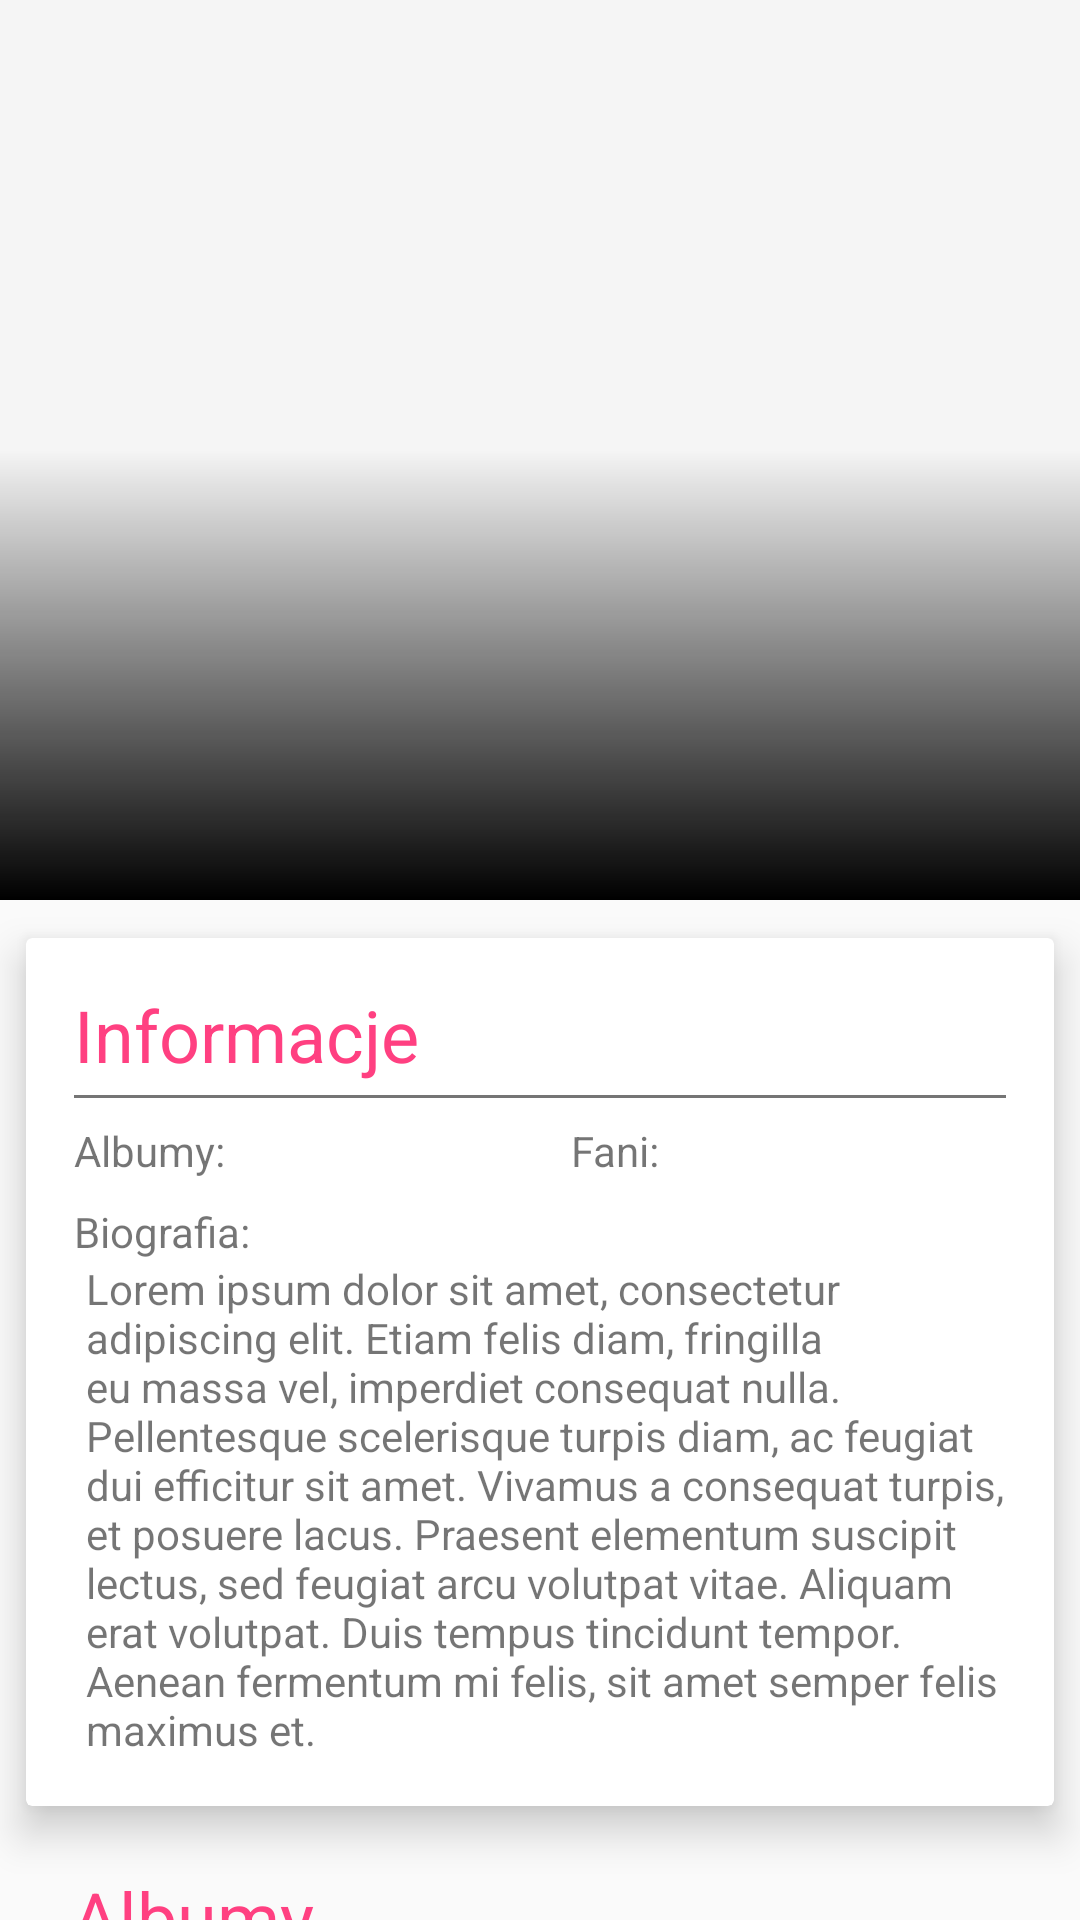

Reconstruct the res/layout file that produces this screen, plus the resources it refers to.
<!-- AndroidManifest.xml: application theme Theme.AppCompat.Light.NoActionBar -->
<!-- res/layout/activity_artist_detail.xml -->
<?xml version="1.0" encoding="utf-8"?>
<android.support.design.widget.CoordinatorLayout xmlns:android="http://schemas.android.com/apk/res/android"
    xmlns:app="http://schemas.android.com/apk/res-auto"
    android:layout_width="match_parent"
    android:layout_height="match_parent"
    xmlns:tools="http://schemas.android.com/tools"
    android:fitsSystemWindows="true"
    tools:context="artur.pl.deezertestapp.View.ArtistDetailActivity">

    <android.support.design.widget.AppBarLayout
        android:id="@+id/app_bar_layout"
        android:layout_width="match_parent"
        android:layout_height="300dp"
        android:fitsSystemWindows="true">

        <android.support.design.widget.CollapsingToolbarLayout
            android:id="@+id/collapsing_toolbar"
            android:layout_width="match_parent"
            android:layout_height="match_parent"
            app:layout_scrollFlags="scroll|exitUntilCollapsed"
            app:contentScrim="?attr/colorPrimary"
            app:expandedTitleMarginStart="48dp"
            app:expandedTitleMarginEnd="64dp"
            app:expandedTitleTextAppearance="@style/ExpandedText"
            app:collapsedTitleTextAppearance="@style/CollapsedText"
            android:fitsSystemWindows="true">
            <RelativeLayout
                android:layout_width="match_parent"
                android:layout_height="wrap_content">
                <ImageView
                    android:id="@+id/bgImageView"
                    android:layout_width="match_parent"
                    android:layout_height="300dp"
                    android:scaleType="centerCrop"
                    android:fitsSystemWindows="true"
                    app:srcCompat="@mipmap/ic_launcher_round"
                    app:layout_collapseMode="parallax"/>

                <ImageView
                    android:layout_width="match_parent"
                    android:layout_height="150dp"
                    android:layout_alignParentBottom="true"
                    android:layout_alignParentStart="true"
                    android:background="@drawable/artist_detail_gradient" />
            </RelativeLayout>
            <android.support.v7.widget.Toolbar
                android:id="@+id/my_toolbar"
                android:layout_width="match_parent"
                android:layout_height="?attr/actionBarSize"
                android:theme="@style/ToolbarColored"
                app:layout_collapseMode="pin" />

        </android.support.design.widget.CollapsingToolbarLayout>

    </android.support.design.widget.AppBarLayout>

    <android.support.v4.widget.NestedScrollView
        android:id="@+id/scroll"
        android:layout_width="match_parent"
        android:layout_height="match_parent"
        android:clipToPadding="false"
        app:layout_behavior="@string/appbar_scrolling_view_behavior">

        <FrameLayout
            android:layout_width="match_parent"
            android:layout_height="wrap_content">
            <LinearLayout
                android:layout_width="match_parent"
                android:layout_height="wrap_content"
                android:orientation="vertical">

                <android.support.v7.widget.CardView
                    android:layout_width="match_parent"
                    android:layout_height="wrap_content"
                    app:cardElevation="@dimen/spacing_medium"
                    app:cardUseCompatPadding="true">

                    <LinearLayout
                        android:layout_width="match_parent"
                        android:layout_height="wrap_content"
                        android:layout_margin="@dimen/spacing_large"
                        android:orientation="vertical">

                        <TextView
                            android:id="@+id/title"
                            android:layout_width="match_parent"
                            android:layout_height="wrap_content"
                            android:text="@string/tv_informations"
                            android:textAppearance="@style/TextAppearance.AppCompat.Headline"
                            android:textColor="@color/colorAccent" />

                        <LinearLayout
                            android:layout_width="match_parent"
                            android:layout_height="1dp"
                            android:layout_marginTop="4dp"
                            android:background="@color/colorSecondaryText" />

                        <LinearLayout
                            android:layout_width="match_parent"
                            android:layout_height="wrap_content"
                            android:layout_marginBottom="@dimen/spacing_medium"
                            android:layout_marginTop="@dimen/spacing_medium"
                            android:orientation="horizontal"
                            android:weightSum="1">

                            <TextView
                                android:id="@+id/noAlbumsTextView"
                                android:layout_width="wrap_content"
                                android:layout_height="wrap_content"
                                android:layout_weight="0.5"
                                android:drawablePadding="4dp"
                                android:drawableStart="@drawable/ic_video_library_black_24dp"
                                android:drawableTint="@color/colorSecondaryText"
                                android:text="@string/tv_no_albums" />

                            <TextView
                                android:id="@+id/noFansTextView"
                                android:layout_width="wrap_content"
                                android:layout_height="wrap_content"
                                android:layout_weight="0.5"
                                android:drawablePadding="4dp"
                                android:drawableStart="@drawable/ic_group_black_24dp"
                                android:drawableTint="@color/colorSecondaryText"
                                android:text="@string/tv_no_fans" />
                        </LinearLayout>

                        <TextView
                            android:layout_width="wrap_content"
                            android:layout_height="wrap_content"
                            android:drawablePadding="4dp"
                            android:drawableStart="@drawable/ic_book_black_24dp"
                            android:drawableTint="@color/colorSecondaryText"
                            android:text="@string/tv_biography" />

                        <TextView
                            android:id="@+id/biographyTextView"
                            android:layout_width="match_parent"
                            android:layout_height="wrap_content"
                            android:layout_marginStart="4dp"
                            android:layout_weight="0.5"
                            android:text="@string/lorem_ipsum" />

                    </LinearLayout>
                </android.support.v7.widget.CardView>
                <TextView
                    android:id="@+id/albumsTitle"
                    android:layout_width="match_parent"
                    android:layout_height="wrap_content"
                    android:layout_marginTop="8dp"
                    android:layout_marginEnd="24dp"
                    android:layout_marginStart="24dp"
                    android:layout_marginBottom="8dp"
                    android:text="@string/tv_albums"
                    android:textAppearance="@style/TextAppearance.AppCompat.Headline"
                    android:textColor="@color/colorAccent"/>

                <android.support.v4.view.ViewPager
                    android:background="@color/colorAccent"
                    android:layout_width="match_parent"
                    android:layout_height="200dp" />
            </LinearLayout>
        </FrameLayout>

    </android.support.v4.widget.NestedScrollView>

</android.support.design.widget.CoordinatorLayout>
<!-- resources referenced by this layout -->
<resources>
  <color name="colorAccent">#FF4081</color>
  <color name="colorSecondaryText">#757575</color>
  <dimen name="spacing_large">16dp</dimen>
  <dimen name="spacing_medium">8dp</dimen>
  <!-- drawable artist_detail_gradient (drawable) -->
  <shape xmlns:android="http://schemas.android.com/apk/res/android">
      <gradient
          android:startColor="#00FFFFFF"
          android:endColor="#FF000000"
          android:type="linear"
          android:angle="270"/>
      
  </shape>
  <string name="lorem_ipsum">Lorem ipsum dolor sit amet, consectetur adipiscing elit. Etiam felis diam, fringilla eu massa vel, imperdiet consequat nulla. Pellentesque scelerisque turpis diam, ac feugiat dui efficitur sit amet. Vivamus a consequat turpis, et posuere lacus. Praesent elementum suscipit lectus, sed feugiat arcu volutpat vitae. Aliquam erat volutpat. Duis tempus tincidunt tempor. Aenean fermentum mi felis, sit amet semper felis maximus et.</string>
  <string name="tv_albums">Albumy</string>
  <string name="tv_biography">Biografia: </string>
  <string name="tv_informations">Informacje</string>
  <string name="tv_no_albums">Albumy: </string>
  <string name="tv_no_fans">Fani: </string>
  <style name="CollapsedText" parent="@android:style/TextAppearance.Medium">
          <item name="android:textColor">@color/colorAccent</item>
      </style>
  <style name="ExpandedText" parent="@style/TextAppearance.AppCompat.Headline">
          <item name="android:textColor">@color/artistCardColorText</item>
      </style>
  <style name="ToolbarColored" parent="ThemeOverlay.AppCompat.ActionBar">
          
          <item name="android:textColorPrimary">@color/colorAccent</item>
          
          <item name="colorAccent">@color/colorAccent</item>
      </style>
  <color name="artistCardColorText">#FFFFFF</color>
</resources>
